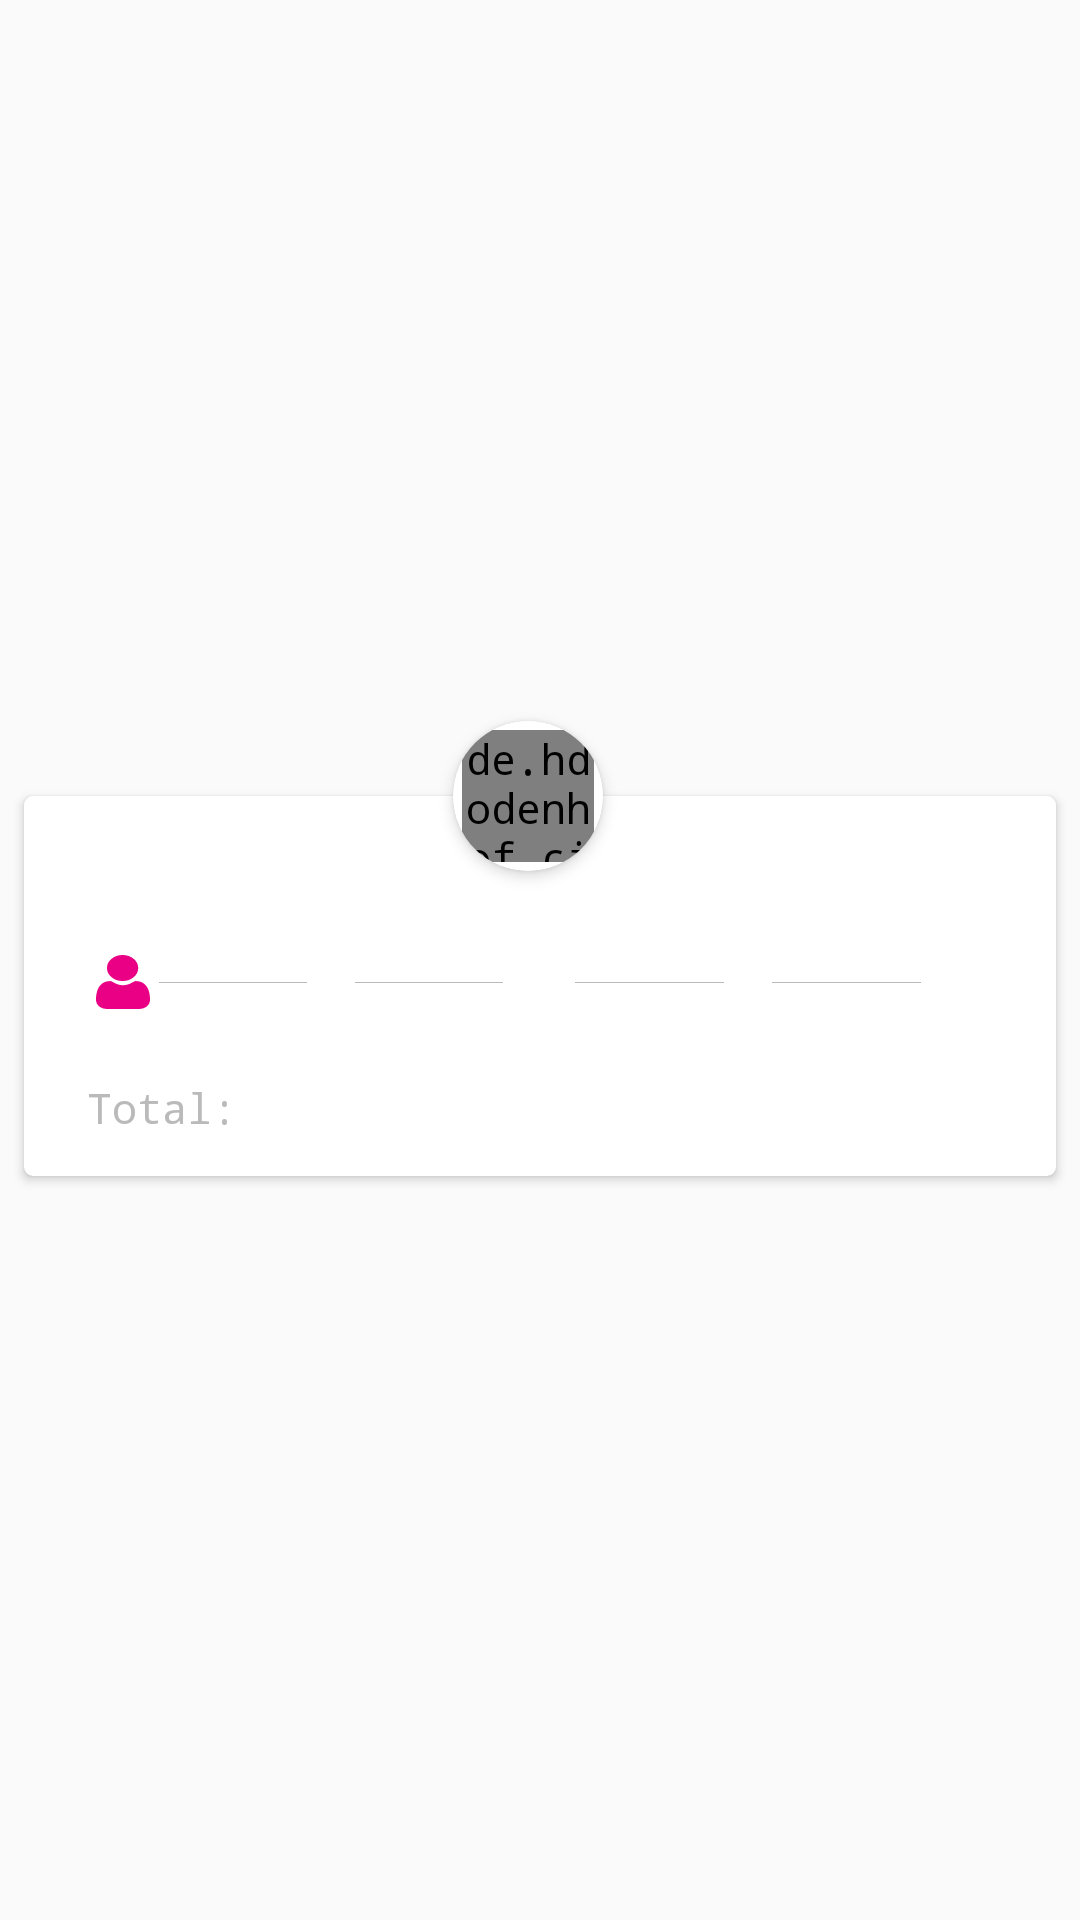

Layout XML and referenced resources for this Android screen:
<!-- AndroidManifest.xml: application theme AppTheme -->
<!-- res/layout/order_row.xml -->
<?xml version="1.0" encoding="utf-8"?>
<layout xmlns:android="http://schemas.android.com/apk/res/android"
    xmlns:app="http://schemas.android.com/apk/res-auto"
    xmlns:tools="http://schemas.android.com/tools">

    <data>

        <variable
            name="model"
            type="com.chili_driver.models.OrderModel" />

    </data>

    <androidx.constraintlayout.widget.ConstraintLayout
        android:layout_width="match_parent"
        android:layout_height="wrap_content"
        >
        <androidx.cardview.widget.CardView
            android:id="@+id/cardData"
            android:layout_width="match_parent"
            android:layout_height="wrap_content"
            app:layout_constraintStart_toStartOf="parent"
            app:layout_constraintTop_toTopOf="parent"
            app:layout_constraintBottom_toBottomOf="parent"
            app:layout_constraintEnd_toEndOf="parent"
            app:cardElevation="2dp"
            app:cardCornerRadius="3dp"
            android:layout_marginTop="25dp"
            android:layout_marginStart="8dp"
            android:layout_marginEnd="8dp"
            android:layout_marginBottom="8dp"
            app:contentPaddingBottom="8dp"
            >

            <LinearLayout
                android:layout_width="match_parent"
                android:layout_height="wrap_content"
                android:orientation="vertical"
                android:layout_marginTop="50dp"
                android:layout_marginStart="5dp"
                android:layout_marginEnd="5dp"
                >
                <LinearLayout
                    android:layout_width="match_parent"
                    android:layout_height="wrap_content"
                    android:paddingStart="16dp"
                    android:paddingEnd="16dp"
                    >
                    <ImageView
                        android:layout_width="24dp"
                        android:layout_height="24dp"
                        android:src="@drawable/ic_nav_user"
                        app:tint="@color/colorPrimary"
                        android:padding="3dp"
                        />

                    <View
                        android:layout_width="0dp"
                        android:layout_weight="1"
                        android:layout_height="1px"
                        android:background="@color/gray4"
                        android:layout_gravity="center_vertical"
                        />
                    <TextView
                        android:id="@+id/tvClientDistance"
                        android:layout_width="wrap_content"
                        android:layout_height="wrap_content"
                        android:textSize="18sp"
                        android:textColor="@color/black"
                        android:gravity="center"
                        android:layout_gravity="center"
                        android:layout_marginStart="8dp"
                        android:layout_marginEnd="8dp"
                        />
                    <View
                        android:layout_width="0dp"
                        android:layout_weight="1"
                        android:layout_height="1px"
                        android:background="@color/gray4"
                        android:layout_gravity="center_vertical"
                        />
                    <ImageView
                        android:layout_width="24dp"
                        android:layout_height="24dp"
                        android:src="@drawable/delivery"
                        />

                    <View
                        android:layout_width="0dp"
                        android:layout_weight="1"
                        android:layout_height="1px"
                        android:background="@color/gray4"
                        android:layout_gravity="center_vertical"
                        />
                    <TextView
                        android:id="@+id/tvMarketDistance"

                        android:layout_width="wrap_content"
                        android:layout_height="wrap_content"
                        android:textSize="18sp"
                        android:textColor="@color/black"
                        android:gravity="center"
                        android:layout_gravity="center"
                        android:layout_marginStart="8dp"
                        android:layout_marginEnd="8dp"
                        />
                    <View
                        android:layout_width="0dp"
                        android:layout_weight="1"
                        android:layout_height="1px"
                        android:background="@color/gray4"
                        android:layout_gravity="center_vertical"
                        />
                    <ImageView
                        android:layout_width="24dp"
                        android:layout_height="24dp"
                        android:src="@drawable/shop"
                        />

                </LinearLayout>
                <LinearLayout
                    android:layout_width="wrap_content"
                    android:layout_height="wrap_content"
                    android:orientation="horizontal"
                    android:layout_marginTop="20dp"
                    android:layout_marginStart="16dp"
                    android:layout_marginEnd="16dp"

                    >
                    <TextView
                        android:layout_width="wrap_content"
                        android:layout_height="wrap_content"
                        android:textColor="@color/gray4"
                        android:text="@string/total"
                        />
                    <TextView
                        android:layout_width="wrap_content"
                        android:layout_height="wrap_content"
                        android:textColor="@color/black"
                        android:layout_marginStart="8dp"
                        android:layout_marginEnd="8dp"
                        android:textSize="18sp"
                        android:layout_gravity="center_vertical"
                        android:text='@{model.total+" "+@string/sar}'
                        />

                </LinearLayout>
            </LinearLayout>
        </androidx.cardview.widget.CardView>

        <androidx.cardview.widget.CardView
            android:layout_width="50dp"
            android:layout_height="50dp"
            app:cardCornerRadius="25dp"
            app:cardElevation="3dp"
            app:layout_constraintStart_toStartOf="parent"
            app:layout_constraintTop_toTopOf="@id/cardData"
            app:layout_constraintBottom_toTopOf="@id/cardData"
            app:layout_constraintEnd_toEndOf="@id/cardData"
            app:contentPadding="3dp"
            >
            <de.hdodenhof.circleimageview.CircleImageView
                android:layout_width="match_parent"
                android:layout_height="match_parent"
                android:src="@drawable/ic_avatar"
                user_image="@{model.market.logo}"
                />

        </androidx.cardview.widget.CardView>
    </androidx.constraintlayout.widget.ConstraintLayout>

</layout>
<!-- resources referenced by this layout -->
<resources>
  <color name="black">#000000</color>
  <color name="colorPrimary">#FFea0084</color>
  <color name="gray4">#bababa</color>
  <!-- drawable ic_nav_user (drawable) -->
  <vector xmlns:android="http://schemas.android.com/apk/res/android"
      android:width="25dp"
      android:height="25dp"
      android:viewportWidth="65.15"
      android:viewportHeight="78.09">
    <path
        android:pathData="M32.082,37.616a18.2,18.2 0,0 0,13.3 -5.51,18.2 18.2,0 0,0 5.51,-13.3 18.2,18.2 0,0 0,-5.51 -13.3,18.8 18.8,0 0,0 -26.6,0 18.2,18.2 0,0 0,-5.51 13.3,18.2 18.2,0 0,0 5.511,13.3A18.2,18.2 0,0 0,32.082 37.616ZM32.082,37.616"
        android:fillColor="#000"/>
    <path
        android:pathData="M64.992,60.047a46.457,46.457 0,0 0,-0.633 -4.934,38.876 38.876,0 0,0 -1.214,-4.961 24.5,24.5 0,0 0,-2.039 -4.627,17.46 17.46,0 0,0 -3.075,-4.008 13.56,13.56 0,0 0,-4.418 -2.776,15.268 15.268,0 0,0 -5.64,-1.021c-0.8,0 -1.568,0.327 -3.057,1.3 -0.916,0.6 -1.988,1.289 -3.184,2.053a18.247,18.247 0,0 1,-4.12 1.815,16 16,0 0,1 -10.079,0 18.2,18.2 0,0 1,-4.117 -1.815c-1.185,-0.757 -2.257,-1.448 -3.187,-2.054 -1.487,-0.969 -2.259,-1.3 -3.056,-1.3a15.248,15.248 0,0 0,-5.639 1.022,13.548 13.548,0 0,0 -4.418,2.776 17.462,17.462 0,0 0,-3.074 4.007A24.551,24.551 0,0 0,2 50.152a38.967,38.967 0,0 0,-1.213 4.96,46.292 46.292,0 0,0 -0.633,4.936C0.052,61.543 0,63.094 0,64.66a12.967,12.967 0,0 0,3.851 9.81,13.863 13.863,0 0,0 9.924,3.62h37.6a13.86,13.86 0,0 0,9.923 -3.62,12.961 12.961,0 0,0 3.852,-9.811c0,-1.573 -0.054,-3.125 -0.158,-4.612ZM64.992,60.047"
        android:fillColor="#000"/>
  </vector>
  <string name="sar">SAR</string>
  <string name="total">Total:</string>
  <style name="AppTheme" parent="Theme.AppCompat.Light.NoActionBar">
          
          <item name="colorPrimary">@color/colorPrimary</item>
          <item name="colorPrimaryDark">@color/colorPrimaryDark</item>
          <item name="colorAccent">@color/colorAccent</item>
          <item name="android:typeface">monospace</item>
          <item name="android:forceDarkAllowed" tools:ignore="NewApi">false</item>
  
  
      </style>
  <color name="colorPrimaryDark">#FFea0084</color>
  <color name="colorAccent">#FFea0084</color>
</resources>
